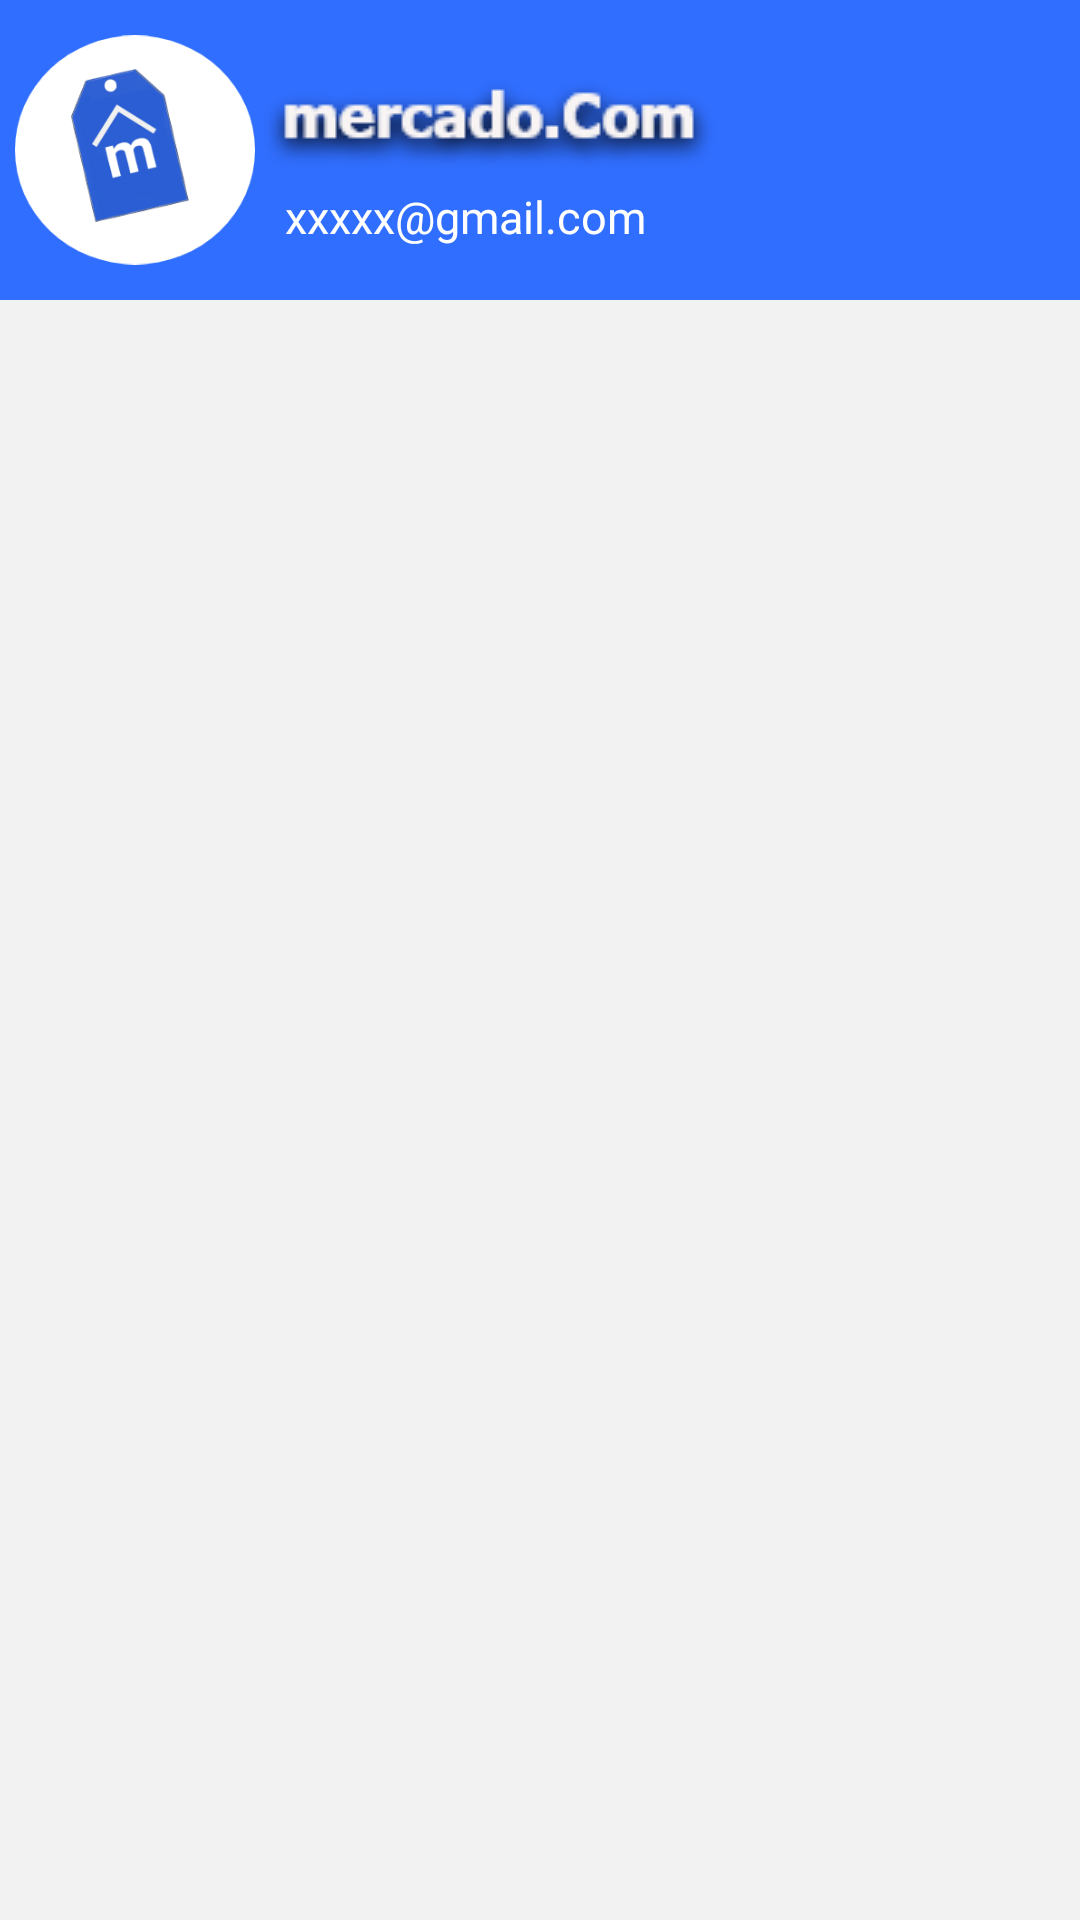

Produce the Android XML layout that renders to this screen, including the resource entries it uses.
<!-- AndroidManifest.xml: application theme AppTheme -->
<!-- res/layout/header.xml -->
<?xml version="1.0" encoding="utf-8"?>
<LinearLayout xmlns:android="http://schemas.android.com/apk/res/android"
    xmlns:app="http://schemas.android.com/apk/res-auto"
    android:orientation="vertical"
    android:layout_width="match_parent"
    android:layout_height="wrap_content"
    android:background="#f2f2f2"
    android:layout_marginBottom="10dp">

    <RelativeLayout
        android:layout_width="match_parent"
        android:layout_height="wrap_content"
        android:background="@color/colorBlue">

        <LinearLayout
            android:layout_width="match_parent"
            android:layout_height="wrap_content"
            android:layout_marginLeft="5dp"
            android:id="@+id/muu"
            android:layout_marginTop="10dp"
            android:layout_marginBottom="10dp"
            android:orientation="horizontal"
            android:weightSum="9">

            <LinearLayout
                android:layout_width="wrap_content"
                android:layout_height="wrap_content">

                <androidx.appcompat.widget.AppCompatImageView
                    android:id="@+id/logo"
                    android:layout_width="80dp"
                    android:layout_height="80dp"
                    android:layout_gravity="left"
                    android:src="@drawable/gruplogo">

                </androidx.appcompat.widget.AppCompatImageView>
            </LinearLayout>

            <LinearLayout
                android:layout_width="match_parent"
                android:layout_marginTop="10dp"
                android:layout_weight="1"
                android:orientation="vertical"
                android:layout_height="wrap_content">


                <androidx.appcompat.widget.AppCompatImageView
                    android:layout_width="wrap_content"
                    android:layout_height="wrap_content"
                    android:src="@drawable/mercadocom">

                </androidx.appcompat.widget.AppCompatImageView>

                <TextView
                    android:layout_marginLeft="10dp"
                    android:layout_width="wrap_content"
                    android:id="@+id/header_email"
                    android:textColor="@color/colorWhite"
                    android:layout_height="wrap_content"
                    android:textSize="15sp"
                    android:text="xxxxx@gmail.com">
                </TextView>


            </LinearLayout>

        </LinearLayout>
    </RelativeLayout>
</LinearLayout>
<!-- resources referenced by this layout -->
<resources>
  <color name="colorBlue">#306EFF</color>
  <color name="colorWhite">#FFFFFF</color>
  <!-- drawable gruplogo: png bitmap (drawable, 28913 bytes) -->
  <!-- drawable mercadocom: png bitmap (drawable, 5745 bytes) -->
  <style name="AppTheme" parent="Theme.AppCompat.Light.DarkActionBar">
          
          <item name="colorPrimary">@color/colorPrimary</item>
          <item name="colorPrimaryDark">@color/colorPrimaryDark</item>
          <item name="colorAccent">@color/colorAccent</item>
      </style>
  <color name="colorPrimary">#306EFF</color>
  <color name="colorPrimaryDark">#306EFF</color>
  <color name="colorAccent">#306EFF</color>
</resources>
